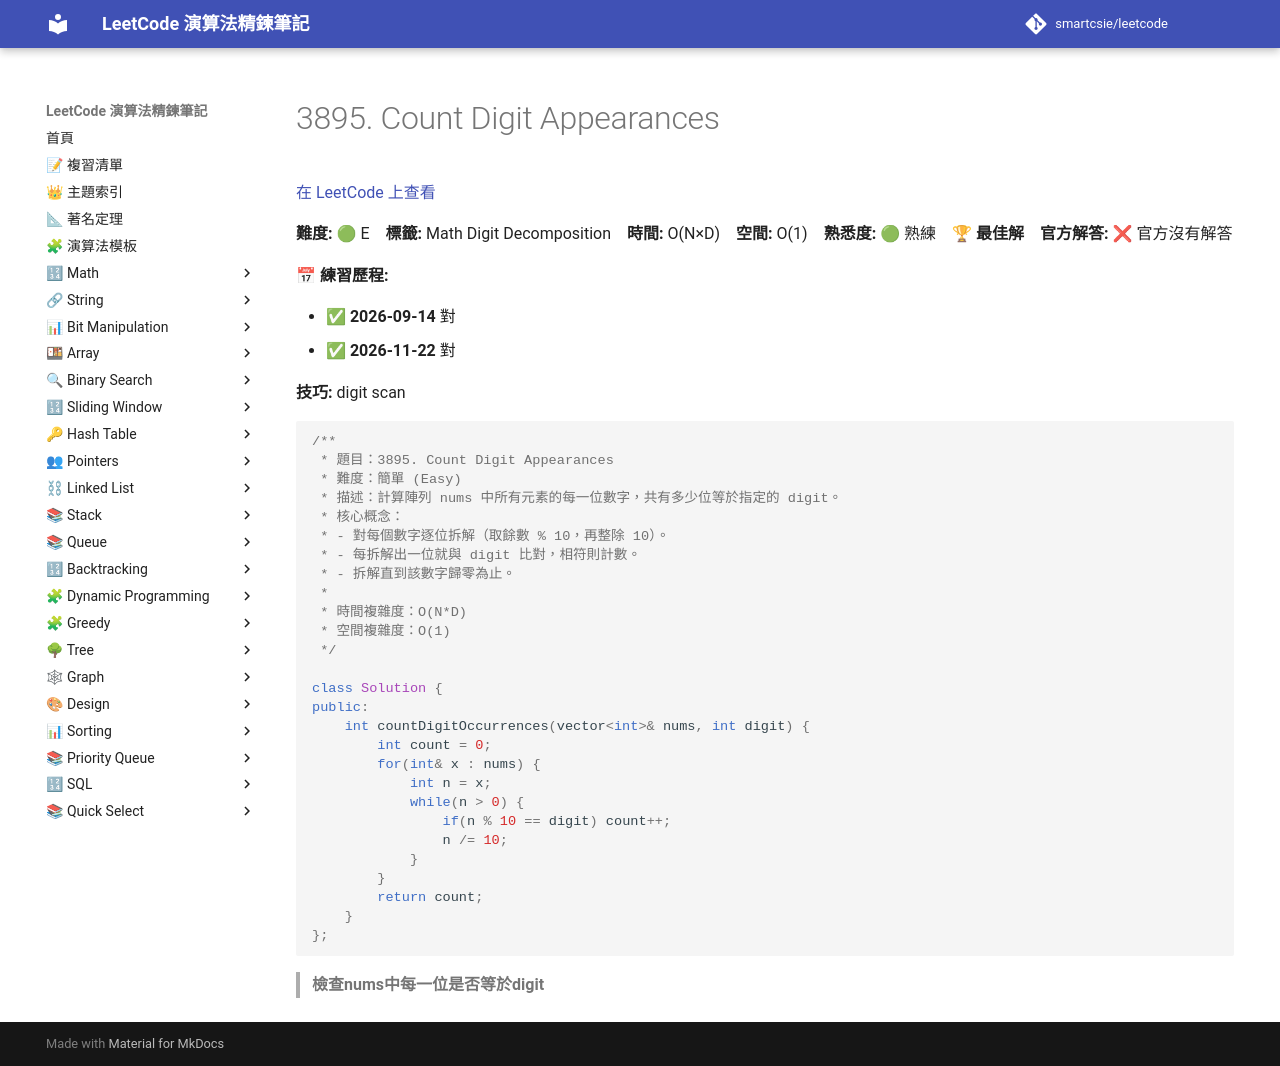

repository: smartcsie/leetcode · page: problems/3895/index.html · generator: mkdocs

# 3895. Count Digit Appearances

[在 LeetCode 上查看](https://leetcode.com/problems/count-digit-appearances/)

**難度:** 🟢 E　**標籤:** Math Digit Decomposition　**時間:** O(N×D)　**空間:** O(1)　**熟悉度:** 🟢 熟練　🏆 **最佳解**　**官方解答:** ❌ 官方沒有解答

**📅 練習歷程:**

- ✅ **2026-09-14** 對
- ✅ **2026-11-22** 對

**技巧:** digit scan

```cpp
/**
 * 題目：3895. Count Digit Appearances
 * 難度：簡單 (Easy)
 * 描述：計算陣列 nums 中所有元素的每一位數字，共有多少位等於指定的 digit。
 * 核心概念：
 * - 對每個數字逐位拆解（取餘數 % 10，再整除 10）。
 * - 每拆解出一位就與 digit 比對，相符則計數。
 * - 拆解直到該數字歸零為止。
 *
 * 時間複雜度：O(N*D)
 * 空間複雜度：O(1)
 */

class Solution {
public:
    int countDigitOccurrences(vector<int>& nums, int digit) {
        int count = 0;
        for(int& x : nums) {
            int n = x;
            while(n > 0) {
                if(n % 10 == digit) count++;
                n /= 10;
            }
        }
        return count;
    }
};
```

> **檢查nums中每一位是否等於digit**<br>
